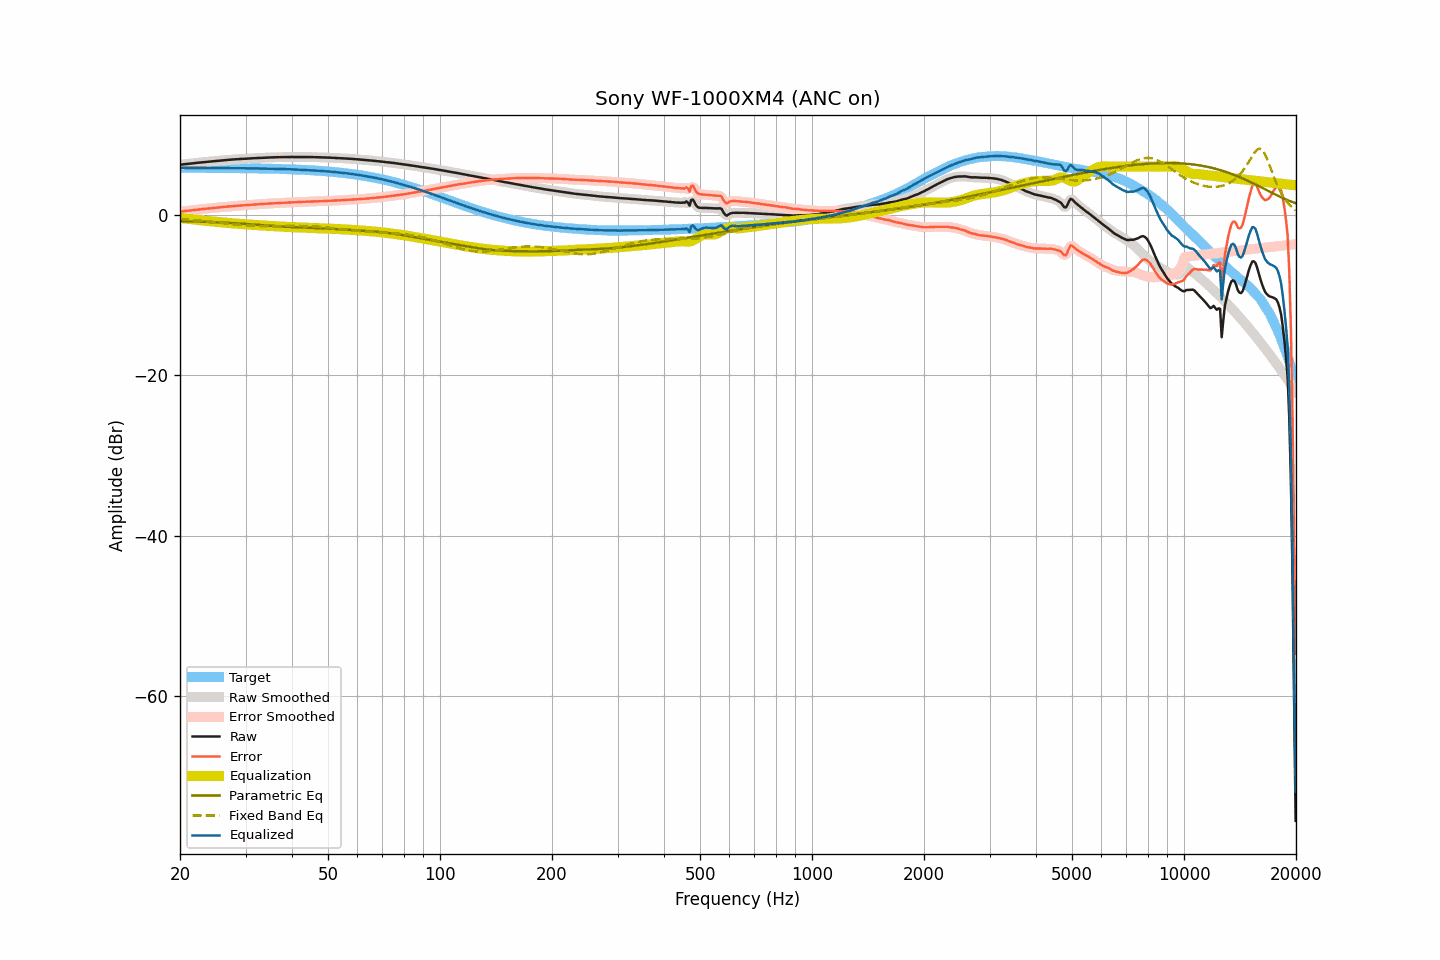

Values plotted in this chart, from the file beside it:
frequency, raw, smoothed, error, error_smoothed, equalization, parametric_eq, fixed_band_eq, equalized_raw, equalized_smoothed, target
20.00, 6.24, 6.24, 0.39, 0.39, -0.39, -0.79, -0.51, 5.84, 5.84, 5.85
20.20, 6.26, 6.26, 0.41, 0.41, -0.41, -0.79, -0.53, 5.84, 5.85, 5.85
20.40, 6.29, 6.28, 0.44, 0.44, -0.44, -0.80, -0.54, 5.85, 5.85, 5.85
20.61, 6.31, 6.31, 0.46, 0.46, -0.46, -0.80, -0.56, 5.85, 5.85, 5.85
20.81, 6.33, 6.33, 0.48, 0.48, -0.48, -0.81, -0.57, 5.85, 5.85, 5.84
21.02, 6.35, 6.35, 0.50, 0.50, -0.50, -0.81, -0.59, 5.84, 5.84, 5.84
21.23, 6.37, 6.37, 0.52, 0.52, -0.52, -0.82, -0.61, 5.84, 5.84, 5.84
21.44, 6.39, 6.39, 0.54, 0.54, -0.55, -0.83, -0.62, 5.84, 5.84, 5.84
21.66, 6.41, 6.41, 0.56, 0.57, -0.57, -0.83, -0.64, 5.84, 5.84, 5.84
21.87, 6.44, 6.43, 0.60, 0.59, -0.59, -0.84, -0.66, 5.84, 5.84, 5.84
22.09, 6.46, 6.46, 0.62, 0.62, -0.62, -0.84, -0.68, 5.84, 5.84, 5.84
22.31, 6.48, 6.48, 0.64, 0.64, -0.64, -0.85, -0.70, 5.84, 5.84, 5.84
22.54, 6.51, 6.50, 0.67, 0.67, -0.66, -0.86, -0.72, 5.84, 5.84, 5.84
22.76, 6.53, 6.53, 0.69, 0.69, -0.69, -0.86, -0.74, 5.84, 5.84, 5.84
22.99, 6.55, 6.55, 0.71, 0.71, -0.71, -0.87, -0.76, 5.84, 5.84, 5.84
23.22, 6.57, 6.57, 0.73, 0.73, -0.73, -0.88, -0.78, 5.83, 5.83, 5.84
23.45, 6.59, 6.59, 0.75, 0.75, -0.75, -0.89, -0.80, 5.83, 5.83, 5.83
23.69, 6.61, 6.61, 0.77, 0.77, -0.78, -0.89, -0.82, 5.83, 5.83, 5.83
23.92, 6.63, 6.63, 0.80, 0.79, -0.80, -0.90, -0.84, 5.83, 5.83, 5.83
24.16, 6.65, 6.65, 0.82, 0.82, -0.82, -0.91, -0.87, 5.83, 5.83, 5.83
24.40, 6.67, 6.67, 0.84, 0.84, -0.83, -0.92, -0.89, 5.83, 5.83, 5.83
24.65, 6.69, 6.68, 0.86, 0.86, -0.85, -0.93, -0.91, 5.83, 5.83, 5.83
24.89, 6.70, 6.70, 0.87, 0.87, -0.87, -0.93, -0.94, 5.82, 5.83, 5.83
25.14, 6.72, 6.72, 0.89, 0.89, -0.89, -0.94, -0.96, 5.83, 5.83, 5.83
25.39, 6.74, 6.73, 0.91, 0.91, -0.91, -0.95, -0.99, 5.83, 5.82, 5.82
25.65, 6.75, 6.75, 0.92, 0.93, -0.93, -0.96, -1.01, 5.82, 5.82, 5.82
25.91, 6.77, 6.77, 0.95, 0.95, -0.95, -0.97, -1.04, 5.82, 5.82, 5.82
26.16, 6.79, 6.79, 0.97, 0.97, -0.97, -0.98, -1.06, 5.82, 5.82, 5.82
26.43, 6.81, 6.81, 0.99, 0.99, -0.99, -0.99, -1.08, 5.82, 5.82, 5.82
26.69, 6.83, 6.82, 1.01, 1.01, -1.01, -1.00, -1.11, 5.82, 5.82, 5.82
26.96, 6.84, 6.84, 1.02, 1.02, -1.02, -1.01, -1.13, 5.81, 5.81, 5.81
27.23, 6.86, 6.85, 1.04, 1.04, -1.04, -1.02, -1.16, 5.81, 5.81, 5.81
27.50, 6.87, 6.87, 1.06, 1.06, -1.06, -1.03, -1.18, 5.81, 5.81, 5.81
27.77, 6.89, 6.89, 1.08, 1.08, -1.08, -1.04, -1.20, 5.81, 5.81, 5.81
28.05, 6.91, 6.90, 1.10, 1.10, -1.09, -1.05, -1.22, 5.81, 5.81, 5.81
28.33, 6.92, 6.92, 1.11, 1.11, -1.11, -1.07, -1.24, 5.81, 5.81, 5.81
28.62, 6.93, 6.93, 1.12, 1.12, -1.12, -1.08, -1.27, 5.80, 5.80, 5.80
28.90, 6.94, 6.94, 1.14, 1.14, -1.14, -1.09, -1.28, 5.80, 5.80, 5.80
29.19, 6.95, 6.95, 1.15, 1.15, -1.15, -1.10, -1.30, 5.79, 5.80, 5.80
29.48, 6.97, 6.96, 1.17, 1.17, -1.17, -1.12, -1.32, 5.80, 5.80, 5.80
29.78, 6.98, 6.98, 1.18, 1.18, -1.18, -1.13, -1.34, 5.79, 5.79, 5.79
30.08, 6.99, 6.99, 1.20, 1.20, -1.20, -1.14, -1.35, 5.79, 5.79, 5.79
30.38, 7.00, 7.00, 1.21, 1.21, -1.21, -1.16, -1.36, 5.79, 5.79, 5.79
30.68, 7.01, 7.01, 1.22, 1.22, -1.23, -1.17, -1.38, 5.78, 5.78, 5.79
30.99, 7.03, 7.02, 1.24, 1.24, -1.24, -1.19, -1.39, 5.79, 5.78, 5.78
31.30, 7.04, 7.04, 1.26, 1.26, -1.26, -1.20, -1.40, 5.78, 5.78, 5.78
31.61, 7.05, 7.05, 1.27, 1.27, -1.27, -1.22, -1.40, 5.78, 5.78, 5.78
31.93, 7.06, 7.06, 1.28, 1.28, -1.28, -1.23, -1.41, 5.77, 5.77, 5.77
32.24, 7.07, 7.07, 1.30, 1.30, -1.30, -1.25, -1.42, 5.77, 5.77, 5.77
32.57, 7.08, 7.08, 1.31, 1.31, -1.31, -1.27, -1.42, 5.76, 5.76, 5.77
32.89, 7.09, 7.09, 1.32, 1.32, -1.33, -1.28, -1.42, 5.76, 5.76, 5.76
33.22, 7.10, 7.10, 1.34, 1.34, -1.34, -1.30, -1.42, 5.76, 5.76, 5.76
33.55, 7.11, 7.11, 1.35, 1.35, -1.35, -1.31, -1.43, 5.76, 5.76, 5.75
33.89, 7.12, 7.11, 1.37, 1.36, -1.36, -1.33, -1.43, 5.75, 5.75, 5.75
34.23, 7.12, 7.12, 1.37, 1.37, -1.38, -1.34, -1.42, 5.74, 5.75, 5.75
34.57, 7.13, 7.13, 1.39, 1.39, -1.39, -1.36, -1.42, 5.74, 5.74, 5.74
34.92, 7.14, 7.14, 1.40, 1.40, -1.40, -1.38, -1.42, 5.74, 5.74, 5.74
35.27, 7.15, 7.14, 1.41, 1.41, -1.41, -1.39, -1.42, 5.74, 5.73, 5.73
35.62, 7.15, 7.15, 1.42, 1.42, -1.42, -1.41, -1.41, 5.72, 5.73, 5.73
35.97, 7.16, 7.16, 1.43, 1.43, -1.43, -1.42, -1.41, 5.72, 5.72, 5.72
... 635 more rows
